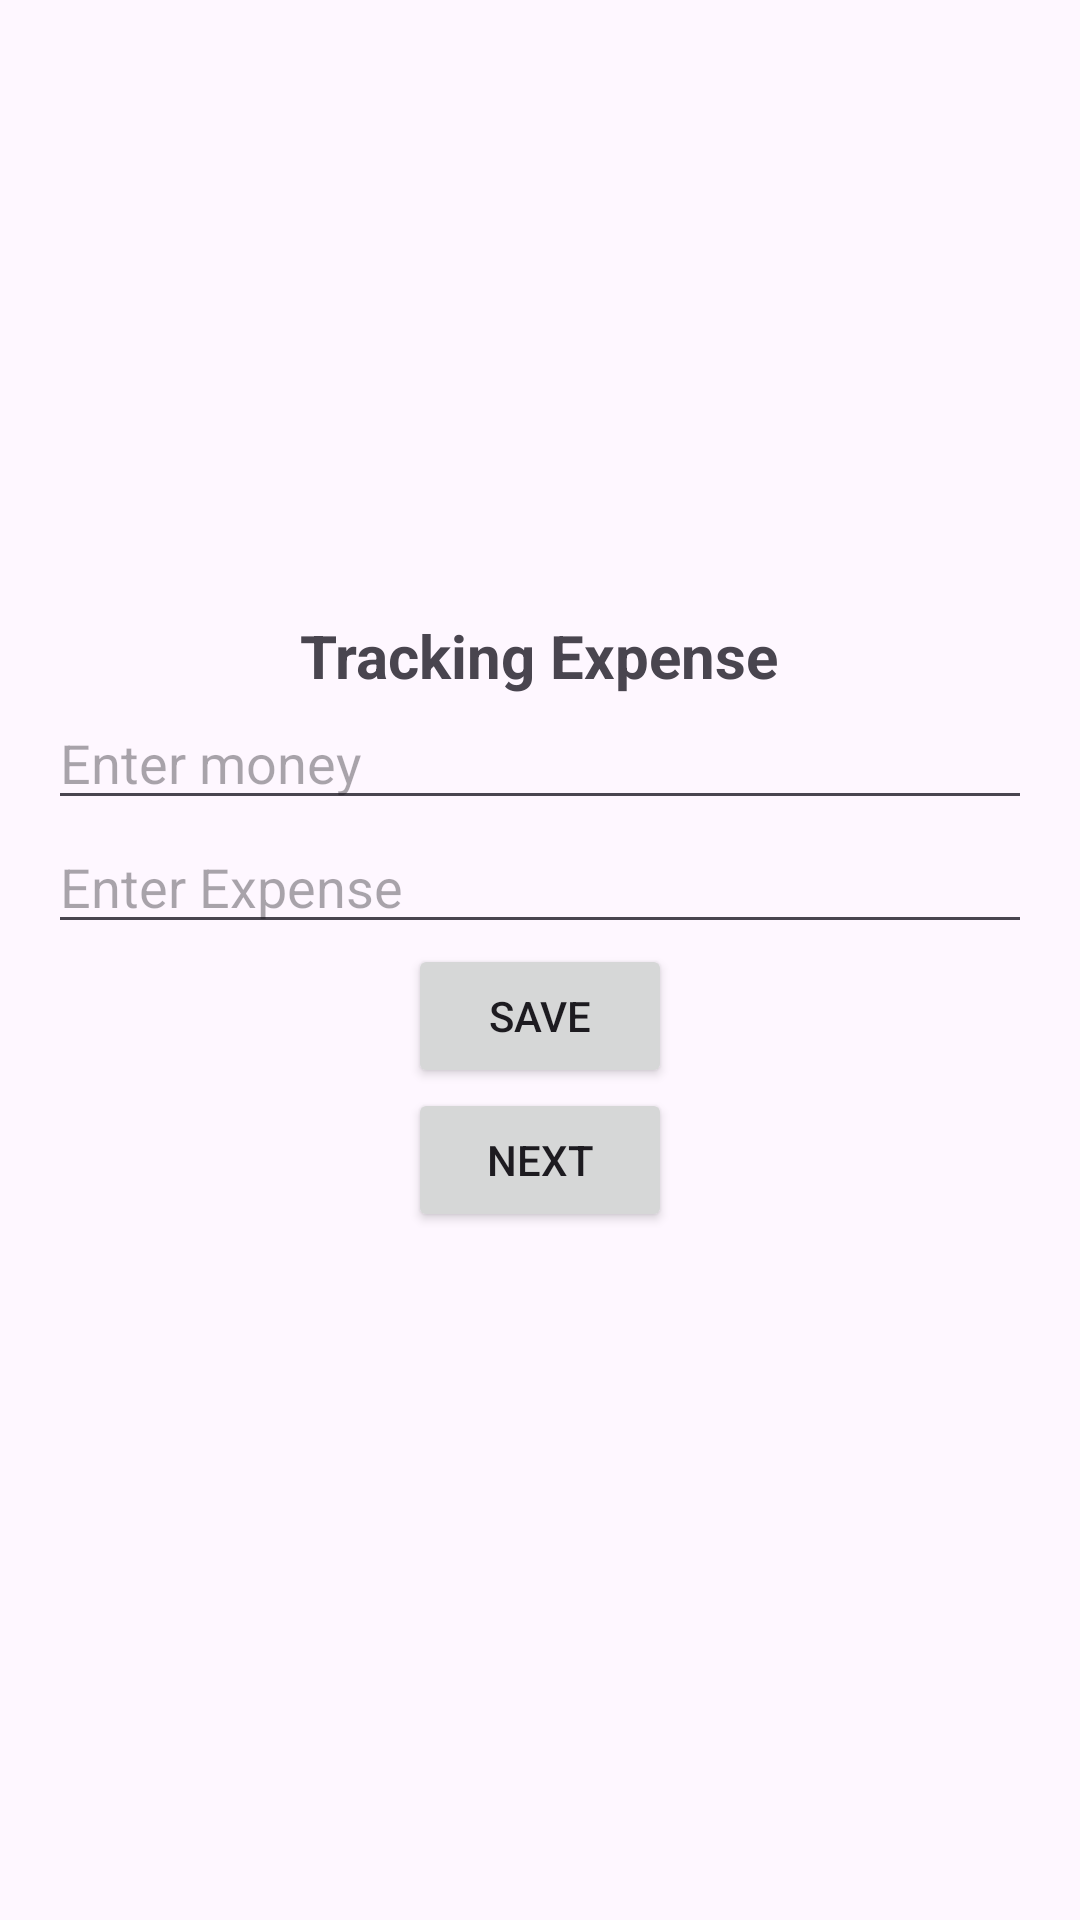

Produce the Android XML layout that renders to this screen, including the resource entries it uses.
<!-- AndroidManifest.xml: application theme Theme.CampusExpenseManager -->
<!-- res/layout/activity_internal_storage.xml -->
<?xml version="1.0" encoding="utf-8"?>
<LinearLayout xmlns:android="http://schemas.android.com/apk/res/android"
    android:orientation="vertical"
    android:layout_width="match_parent"
    android:layout_height="match_parent"
    android:padding="16dp"
    android:gravity="center">
    <TextView
        android:layout_width="wrap_content"
        android:layout_height="wrap_content"
        android:text="Tracking Expense"
        android:textSize="20sp"
        android:textStyle="bold"/>
    <EditText
        android:layout_width="match_parent"
        android:layout_height="wrap_content"
        android:hint="Enter money"
        android:inputType="number"
        android:id="@+id/edtMoney"/>
    <EditText
        android:layout_width="match_parent"
        android:layout_height="wrap_content"
        android:hint="Enter Expense"
        android:id="@+id/edtExpense"/>
    <Button
        android:layout_width="wrap_content"
        android:layout_height="wrap_content"
        android:text="Save"
        android:onClick="saveData"/>
    <Button
        android:layout_width="wrap_content"
        android:layout_height="wrap_content"
        android:text="Next"
        android:onClick="nextData"/>
    <TextView
        android:layout_width="wrap_content"
        android:layout_height="wrap_content"
        android:id="@+id/tvPathFile"
        android:textSize="18sp"/>
</LinearLayout>
<!-- resources referenced by this layout -->
<resources>
  <style name="Theme.CampusExpenseManager" parent="Base.Theme.CampusExpenseManager" />
  <style name="Base.Theme.CampusExpenseManager" parent="Theme.Material3.DayNight.NoActionBar">
          
          
          <item name="colorPrimary">@color/gray</item>
          <item name="colorPrimaryVariant">@color/gray</item>
          <item name="colorOnPrimary">@color/gray</item>
          
          <item name="colorSecondary">@color/gray</item>
          <item name="colorSecondaryVariant">@color/gray</item>
          <item name="colorOnSecondary">@color/gray</item>
          
          <item name="android:statusBarColor">?attr/colorPrimaryVariant</item>
          
      </style>
  <color name="gray">#100C0C</color>
</resources>
